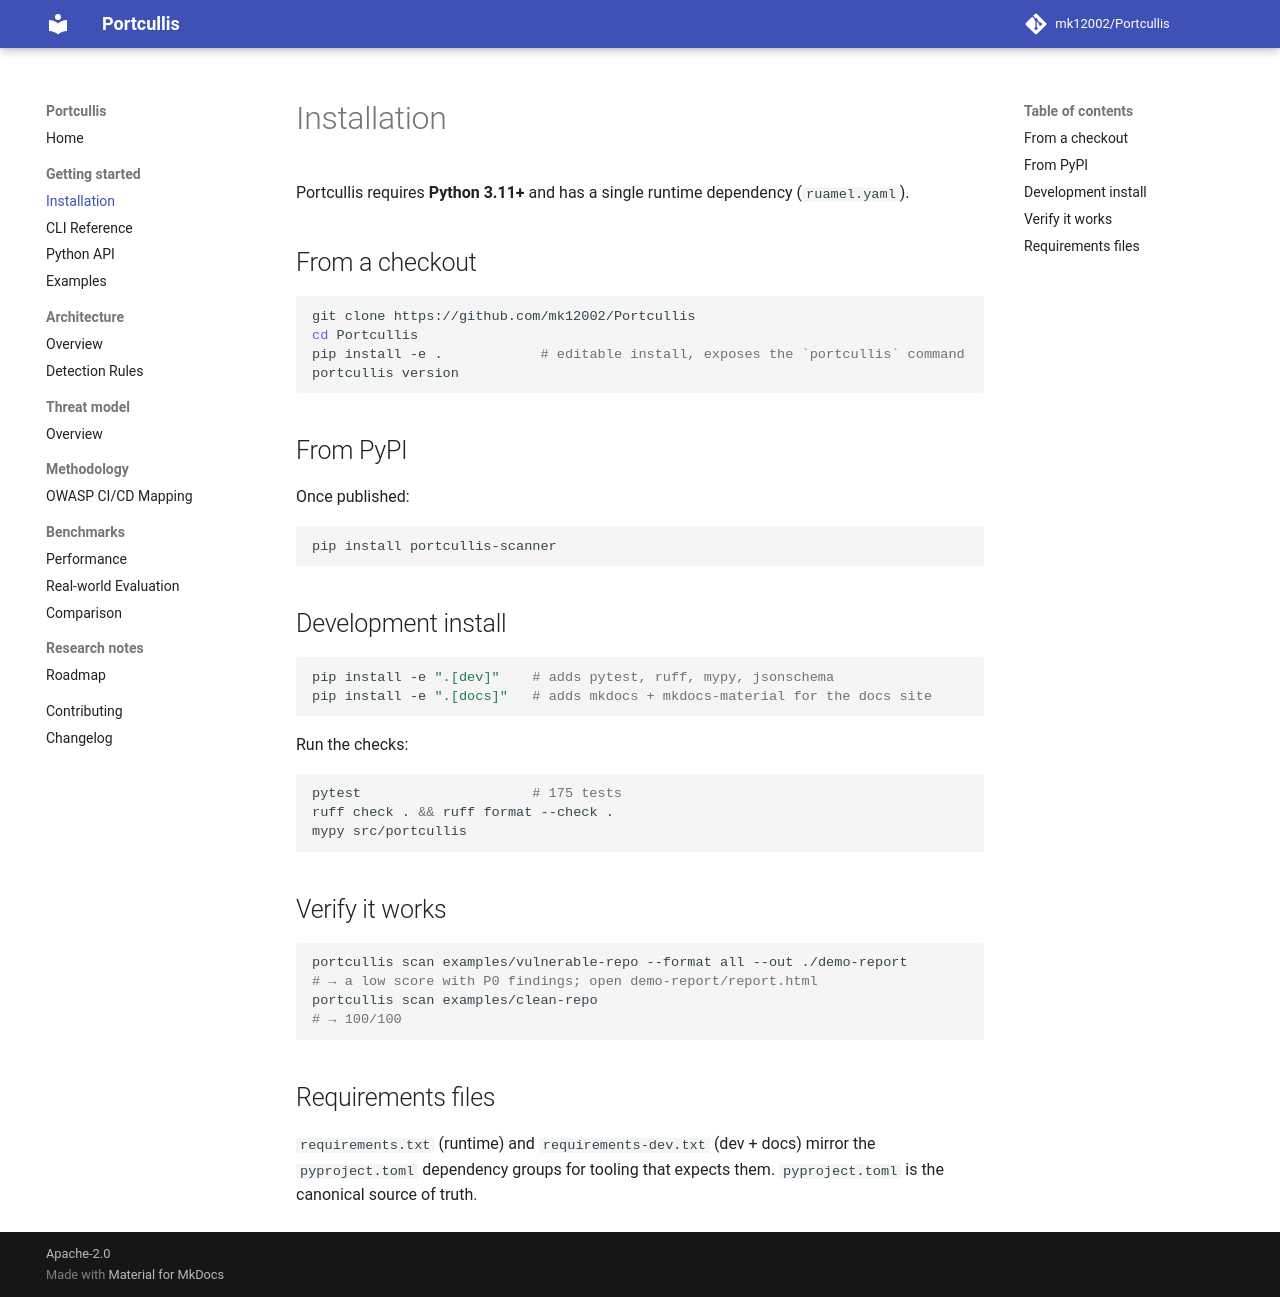

repository: mk12002/Portcullis · page: installation/index.html · generator: mkdocs

# Installation

Portcullis requires **Python 3.11+** and has a single runtime dependency
(`ruamel.yaml`).

## From a checkout

```bash
git clone https://github.com/mk12002/Portcullis
cd Portcullis
pip install -e .            # editable install, exposes the `portcullis` command
portcullis version
```

## From PyPI

Once published:

```bash
pip install portcullis-scanner
```

## Development install

```bash
pip install -e ".[dev]"    # adds pytest, ruff, mypy, jsonschema
pip install -e ".[docs]"   # adds mkdocs + mkdocs-material for the docs site
```

Run the checks:

```bash
pytest                     # 175 tests
ruff check . && ruff format --check .
mypy src/portcullis
```

## Verify it works

```bash
portcullis scan examples/vulnerable-repo --format all --out ./demo-report
# → a low score with P0 findings; open demo-report/report.html
portcullis scan examples/clean-repo
# → 100/100
```

## Requirements files

`requirements.txt` (runtime) and `requirements-dev.txt` (dev + docs) mirror the
`pyproject.toml` dependency groups for tooling that expects them. `pyproject.toml`
is the canonical source of truth.
